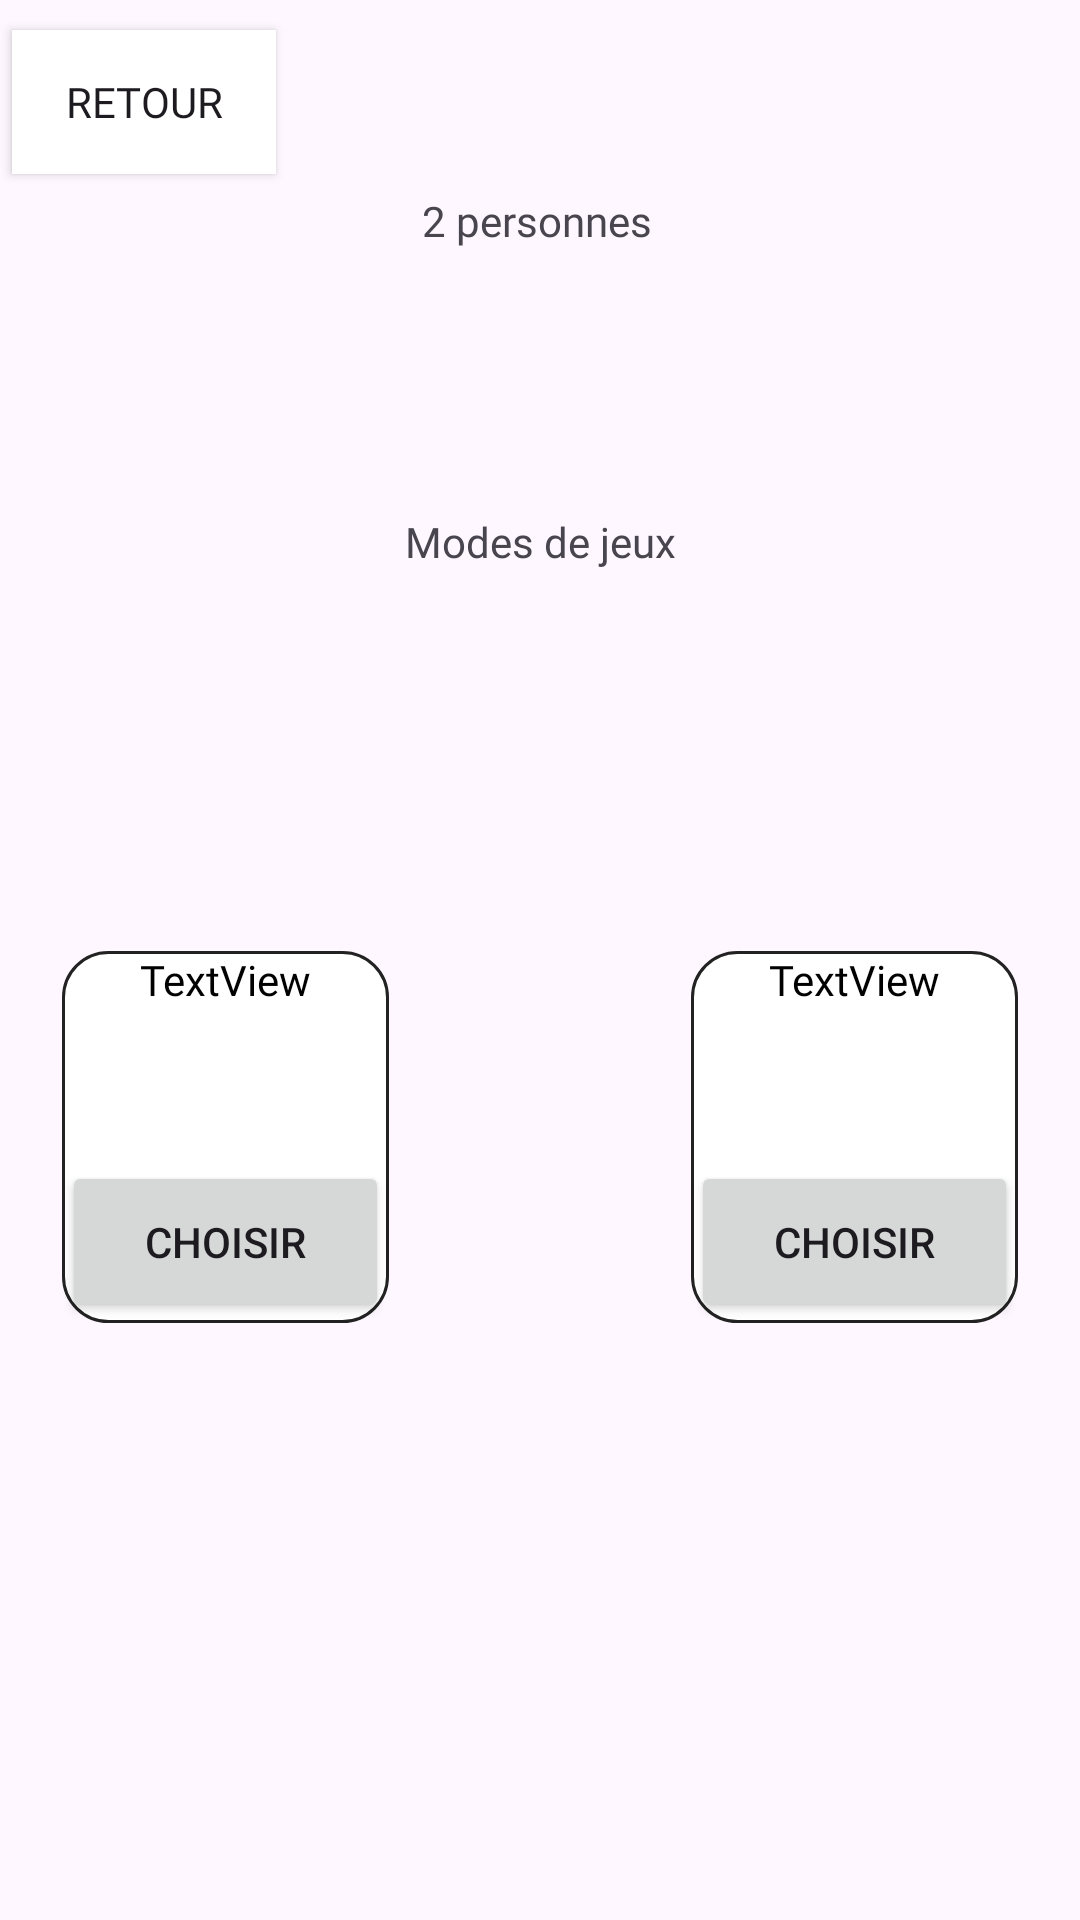

Android layout source for this screen:
<!-- AndroidManifest.xml: application theme Theme.Sae402 -->
<!-- res/layout/mode_de_jeu_2personnes.xml -->
<?xml version="1.0" encoding="utf-8"?>
<androidx.constraintlayout.widget.ConstraintLayout xmlns:android="http://schemas.android.com/apk/res/android"
    xmlns:app="http://schemas.android.com/apk/res-auto"
    xmlns:tools="http://schemas.android.com/tools"
    android:layout_width="match_parent"
    android:layout_height="match_parent">

    <Button
        android:id="@+id/retour2personnes"
        android:layout_width="wrap_content"
        android:layout_height="wrap_content"
        android:layout_marginTop="4dp"
        android:background="@drawable/button_background"
        android:fontFamily="@font/poppins_regular"
        android:text="Retour"
        android:textColorHighlight="#00FFFFFF"
        android:textColorLink="#00FFFFFF"
        app:layout_constraintBottom_toTopOf="@+id/textView4"
        app:layout_constraintEnd_toEndOf="parent"
        app:layout_constraintHorizontal_bias="0.015"
        app:layout_constraintStart_toStartOf="parent"
        app:layout_constraintTop_toTopOf="parent" />


    <TextView
        android:id="@+id/textView4"
        android:layout_width="wrap_content"
        android:layout_height="wrap_content"
        android:layout_marginTop="64dp"
        android:layout_marginBottom="88dp"
        android:fontFamily="@font/poppins_bold"
        android:text="2 personnes"
        app:layout_constraintBottom_toTopOf="@+id/textView5"
        app:layout_constraintEnd_toEndOf="parent"
        app:layout_constraintHorizontal_bias="0.496"
        app:layout_constraintStart_toStartOf="parent"
        app:layout_constraintTop_toTopOf="parent"
        tools:textSize="48sp" />

    <TextView
        android:id="@+id/textView5"
        android:layout_width="wrap_content"
        android:layout_height="wrap_content"
        android:fontFamily="@font/poppins_regular"
        android:layout_marginTop="88dp"
        android:text="Modes de jeux"
        app:layout_constraintEnd_toEndOf="parent"
        app:layout_constraintStart_toStartOf="parent"
        app:layout_constraintTop_toBottomOf="@+id/textView4"
        tools:textSize="34sp" />

    <LinearLayout
        android:id="@+id/linearLayout2"
        android:layout_width="109dp"
        android:layout_height="124dp"
        android:layout_marginStart="48dp"
        android:layout_marginTop="48dp"
        android:layout_marginBottom="120dp"
        android:background="@drawable/border"
        android:gravity="center_vertical"
        android:orientation="vertical"
        android:weightSum="1"
        app:layout_constraintBottom_toBottomOf="parent"
        app:layout_constraintEnd_toEndOf="parent"
        app:layout_constraintStart_toEndOf="@+id/linearLayout"
        app:layout_constraintTop_toBottomOf="@+id/textView5">


        <TextView
            android:id="@+id/textMode2"
            android:layout_width="match_parent"
            android:layout_height="wrap_content"
            android:fontFamily="@font/poppins_medium"
            android:textColor="@color/black"
            android:textAlignment="center"
            android:layout_weight="0.9"
            android:text="TextView" />

        <Button
            android:id="@+id/choixMode1pers2"
            android:layout_width="match_parent"
            android:layout_height="wrap_content"
            android:layout_weight="0.1"
            android:text="Choisir" />
    </LinearLayout>

    <LinearLayout
        android:id="@+id/linearLayout"
        android:layout_width="109dp"
        android:layout_height="124dp"
        android:layout_marginTop="48dp"

        android:layout_marginEnd="32dp"
        android:layout_marginBottom="120dp"
        android:background="@drawable/border"
        android:orientation="vertical"
        android:weightSum="1"
        app:layout_constraintBottom_toBottomOf="parent"
        app:layout_constraintEnd_toStartOf="@+id/linearLayout2"
        app:layout_constraintHorizontal_bias="0.0"
        app:layout_constraintStart_toStartOf="parent"
        app:layout_constraintTop_toBottomOf="@+id/textView5">


        <TextView
            android:id="@+id/textView13"
            android:layout_width="match_parent"
            android:layout_height="wrap_content"
            android:fontFamily="@font/poppins_medium"
            android:textColor="@color/black"
            android:textAlignment="center"
            android:layout_weight="0.9"
            android:text="TextView" />

        <Button
            android:id="@+id/choixMode2pers2"
            android:layout_width="match_parent"
            android:layout_height="wrap_content"

            android:layout_weight="0.1"
            android:text="Choisir" />
    </LinearLayout>



</androidx.constraintlayout.widget.ConstraintLayout>
<!-- resources referenced by this layout -->
<resources>
  <!-- drawable border (drawable) -->
  <shape xmlns:android="http://schemas.android.com/apk/res/android">
      <solid android:color="#FFFFFF" /> 
      <corners android:radius="15dp" /> 
      <stroke
          android:width="1dp"
          android:color="#222222" /> 
  </shape>
  <!-- drawable button_background (drawable) -->
  <selector xmlns:android="http://schemas.android.com/apk/res/android">
      <item android:state_pressed="true">
          <shape android:shape="rectangle">
              <solid android:color="#000000" />
          </shape>
      </item>
      <item>
          <shape android:shape="rectangle">
              <solid android:color="#FFFFFF" />
          </shape>
      </item>
  </selector>
  <style name="Theme.Sae402" parent="Base.Theme.Sae402" />
  <style name="Base.Theme.Sae402" parent="Theme.Material3.DayNight.NoActionBar">
          
          
      </style>
  <!-- not gathered from this repository: default colours our renderer supplied (Android Studio template values) -->
  <color name="black">#FF000000</color>
</resources>
